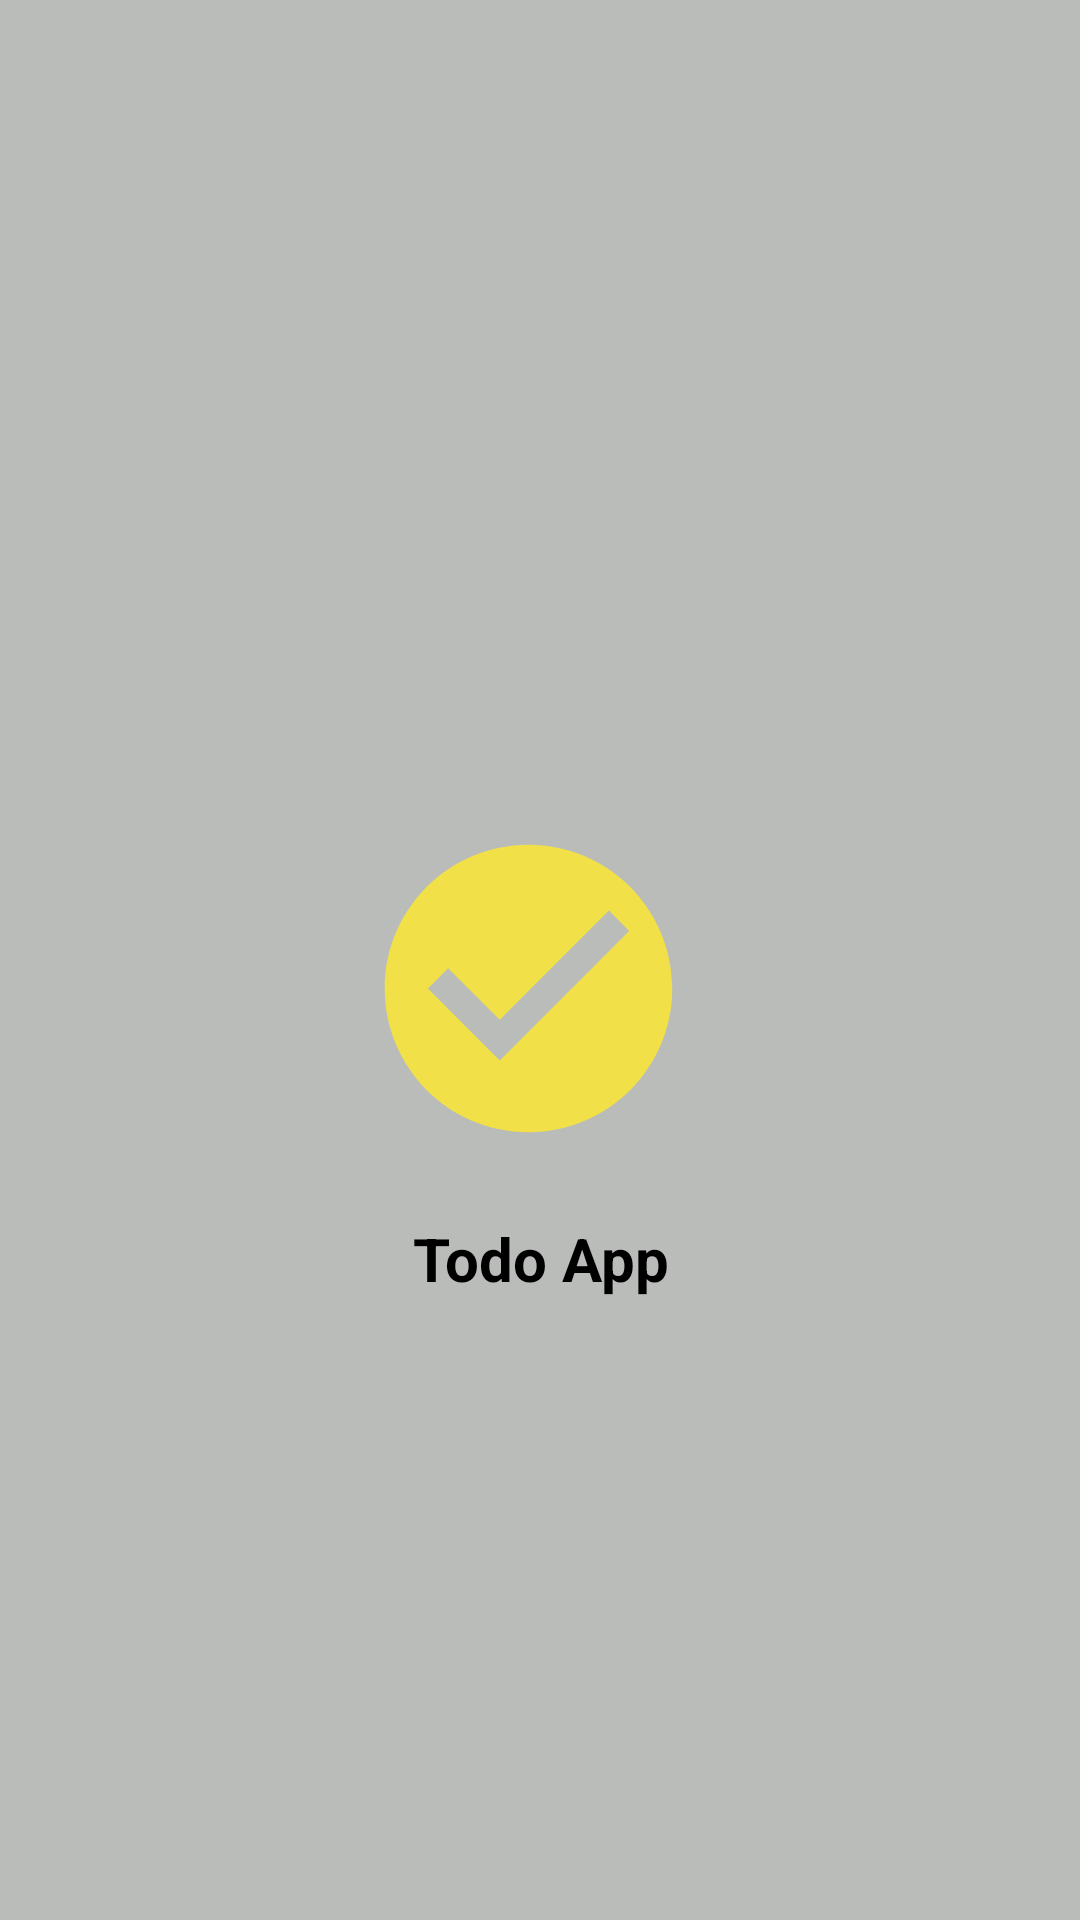

Here is an Android app screen rendered from its layout file. Give the layout XML and the strings, colors and styles it references.
<!-- AndroidManifest.xml: application theme Theme.TodoApp -->
<!-- res/layout/activity_splash.xml -->
<?xml version="1.0" encoding="utf-8"?>
<androidx.constraintlayout.widget.ConstraintLayout xmlns:android="http://schemas.android.com/apk/res/android"
    xmlns:app="http://schemas.android.com/apk/res-auto"
    xmlns:tools="http://schemas.android.com/tools"
    android:layout_width="match_parent"
    android:layout_height="match_parent"
    android:background="#B9BCB9"
    tools:context=".SplashActivity">

    
    <ImageView
        android:id="@+id/imageView4"
        android:layout_width="160dp"
        android:layout_height="115dp"
        android:layout_marginStart="98dp"
        android:layout_marginTop="272dp"
        android:layout_marginEnd="106dp"
        app:layout_constraintEnd_toEndOf="parent"
        app:layout_constraintHorizontal_bias="0.574"
        app:layout_constraintStart_toStartOf="parent"
        app:layout_constraintTop_toTopOf="parent"
        app:srcCompat="@drawable/ic_baseline_check_circle_24"
        android:layout_marginLeft="98dp"
        android:layout_marginRight="106dp" />

    
    <TextView
        android:id="@+id/textView"
        android:layout_width="209dp"
        android:layout_height="39dp"
        android:layout_marginTop="128dp"
        android:gravity="center"
        android:text="Todo App"
        android:textColor="#000000"
        android:textSize="20sp"
        android:textStyle="bold"
        app:layout_constraintEnd_toEndOf="parent"
        app:layout_constraintStart_toStartOf="parent"
        app:layout_constraintTop_toTopOf="@+id/imageView4" />
</androidx.constraintlayout.widget.ConstraintLayout>
<!-- resources referenced by this layout -->
<resources>
  <!-- drawable ic_baseline_check_circle_24 (drawable) -->
  <vector android:height="24dp" android:tint="#F1E047"
      android:viewportHeight="24" android:viewportWidth="24"
      android:width="24dp" xmlns:android="http://schemas.android.com/apk/res/android">
      <path android:fillColor="@android:color/white" android:pathData="M12,2C6.48,2 2,6.48 2,12s4.48,10 10,10 10,-4.48 10,-10S17.52,2 12,2zM10,17l-5,-5 1.41,-1.41L10,14.17l7.59,-7.59L19,8l-9,9z"/>
  </vector>
  <style name="Theme.TodoApp" parent="Theme.MaterialComponents.DayNight.NoActionBar">
          
          <item name="colorPrimary">@color/purple_500</item>
          <item name="colorPrimaryVariant">@color/purple_700</item>
          <item name="colorOnPrimary">@color/white</item>
          
          <item name="colorSecondary">@color/teal_200</item>
          <item name="colorSecondaryVariant">@color/teal_700</item>
          <item name="colorOnSecondary">@color/black</item>
          
          <item name="android:statusBarColor" tools:targetApi="l">?attr/colorPrimaryVariant</item>
          
          <item name="android:textColorSecondary">@android:color/white</item>
      </style>
  <color name="purple_500">#FF6200EE</color>
  <color name="purple_700">#FF3700B3</color>
  <color name="white">#FFFFFFFF</color>
  <color name="teal_200">#FF03DAC5</color>
  <color name="teal_700">#FF018786</color>
  <color name="black">#FF000000</color>
</resources>
